Run: headless pygame with SDL's dummy video driver; simulated clock (each Clock.tick advances the game by its frame time, no real sleeping); random seed 0; keys injected as events and as key.get_pressed() state; mouse plan: one left click at the window centre at the start of phase 2, then a move to the lower-right quarter at the start of phase 3.
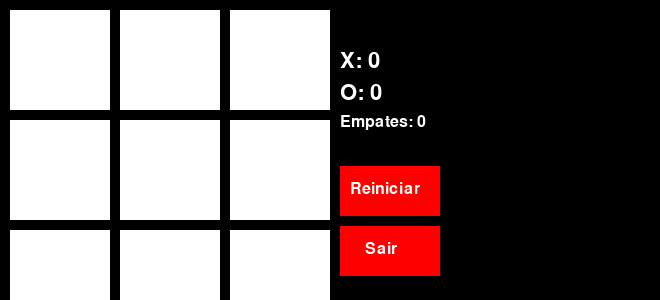
Frame 1 of 4 · flips 1–60 · no input
Frame 2 of 4 · flips 61–180 · clicked the window centre · tapped SPACE, RETURN · held RIGHT (→), D · screen unchanged from frame 1, image omitted
Frame 3 of 4 · flips 181–300 · moved the mouse to the lower-right quarter · held DOWN (↓), S · screen unchanged from frame 2, image omitted
Frame 4 of 4 · flips 301–420 · held LEFT (←), A, UP (↑), W · screen unchanged from frame 3, image omitted

The pygame program that drew these frames:

import pygame

# Inicialização do Pygame
pygame.init()

# Definição das cores
BLACK = (0, 0, 0)
WHITE = (255, 255, 255)
RED = (255, 0, 0)

# Configurações da tela
BOARD_WIDTH = 300
BOARD_HEIGHT = 300
SCORE_X_POS = BOARD_WIDTH + 40
SCORE_Y_POS = 50
SCORE_FONT_SIZE = 32
TIE_FONT_SIZE = 24

WIDTH = BOARD_WIDTH + SCORE_X_POS + 20
HEIGHT = max(BOARD_HEIGHT, SCORE_Y_POS + 4 * SCORE_FONT_SIZE + 70)
FPS = 30

# Configurações do tabuleiro
BOARD_SIZE = 3
CELL_SIZE = BOARD_WIDTH // BOARD_SIZE
CELL_PADDING = 10

# Inicialização da tela do jogo
screen = pygame.display.set_mode((WIDTH, HEIGHT))
pygame.display.set_caption("Jogo da Velha")
clock = pygame.time.Clock()


def draw_board(board):
    screen.fill(BLACK)

    for row in range(BOARD_SIZE):
        for col in range(BOARD_SIZE):
            x = col * (CELL_SIZE + CELL_PADDING) + CELL_PADDING
            y = row * (CELL_SIZE + CELL_PADDING) + CELL_PADDING
            pygame.draw.rect(screen, WHITE, (x, y, CELL_SIZE, CELL_SIZE))

            if board[row][col] == 'X':
                pygame.draw.line(screen, RED, (x + 10, y + 10), (x + CELL_SIZE - 10, y + CELL_SIZE - 10), 4)
                pygame.draw.line(screen, RED, (x + CELL_SIZE - 10, y + 10), (x + 10, y + CELL_SIZE - 10), 4)
            elif board[row][col] == 'O':
                pygame.draw.circle(screen, RED, (x + CELL_SIZE // 2, y + CELL_SIZE // 2), CELL_SIZE // 2 - 10, 4)


def check_win(board, player):
    for row in range(BOARD_SIZE):
        if all(cell == player for cell in board[row]):
            return True

    for col in range(BOARD_SIZE):
        if all(board[row][col] == player for row in range(BOARD_SIZE)):
            return True

    if all(board[i][i] == player for i in range(BOARD_SIZE)):
        return True

    if all(board[i][BOARD_SIZE - 1 - i] == player for i in range(BOARD_SIZE)):
        return True

    return False


def get_empty_cells(board):
    empty_cells = []
    for row in range(BOARD_SIZE):
        for col in range(BOARD_SIZE):
            if board[row][col] == '':
                empty_cells.append((row, col))
    return empty_cells


def minimax(board, depth, maximizing_player):
    scores = {'X': 1, 'O': -1, 'tie': 0}

    if check_win(board, 'X'):
        return scores['X']
    elif check_win(board, 'O'):
        return scores['O']
    elif len(get_empty_cells(board)) == 0:
        return scores['tie']

    if maximizing_player:
        max_score = float('-inf')
        for empty_cell in get_empty_cells(board):
            row, col = empty_cell
            board[row][col] = 'X'
            score = minimax(board, depth + 1, False)
            board[row][col] = ''
            max_score = max(max_score, score)
        return max_score
    else:
        min_score = float('inf')
        for empty_cell in get_empty_cells(board):
            row, col = empty_cell
            board[row][col] = 'O'
            score = minimax(board, depth + 1, True)
            board[row][col] = ''
            min_score = min(min_score, score)
        return min_score


def get_best_move(board):
    best_score = float('-inf')
    best_move = None
    for empty_cell in get_empty_cells(board):
        row, col = empty_cell
        board[row][col] = 'X'
        score = minimax(board, 0, False)
        board[row][col] = ''
        if score > best_score:
            best_score = score
            best_move = (row, col)
    return best_move


def draw_scores(scores):
    font = pygame.font.Font(None, SCORE_FONT_SIZE)
    tie_font = pygame.font.Font(None, TIE_FONT_SIZE)

    x_score_text = font.render(f"X: {scores['X']}", True, WHITE)
    o_score_text = font.render(f"O: {scores['O']}", True, WHITE)
    tie_score_text = tie_font.render(f"Empates: {scores['tie']}", True, WHITE)

    screen.blit(x_score_text, (SCORE_X_POS, SCORE_Y_POS))
    screen.blit(o_score_text, (SCORE_X_POS, SCORE_Y_POS + SCORE_FONT_SIZE))
    screen.blit(tie_score_text, (SCORE_X_POS, SCORE_Y_POS + 2 * SCORE_FONT_SIZE))


def reset_board(board):
    for row in range(BOARD_SIZE):
        for col in range(BOARD_SIZE):
            board[row][col] = ''


def game():
    board = [['' for _ in range(BOARD_SIZE)] for _ in range(BOARD_SIZE)]
    scores = {'X': 0, 'O': 0, 'tie': 0}
    player_turn = True  # True: jogador, False: IA

    restart_button = pygame.Rect(SCORE_X_POS, SCORE_Y_POS + 3 * SCORE_FONT_SIZE + 20, 100, 50)
    restart_text = pygame.font.Font(None, 24).render("Reiniciar", True, WHITE)

    exit_button = pygame.Rect(SCORE_X_POS, SCORE_Y_POS + 3 * SCORE_FONT_SIZE + 80, 100, 50)
    exit_text = pygame.font.Font(None, 24).render("Sair", True, WHITE)

    running = True

    while running:
        for event in pygame.event.get():
            if event.type == pygame.QUIT:
                running = False
            elif event.type == pygame.MOUSEBUTTONDOWN and player_turn:
                if event.button == 1:  # Botão esquerdo do mouse
                    pos = pygame.mouse.get_pos()
                    row = pos[1] // (CELL_SIZE + CELL_PADDING)
                    col = pos[0] // (CELL_SIZE + CELL_PADDING)
                    if row < BOARD_SIZE and col < BOARD_SIZE and board[row][col] == '':
                        board[row][col] = 'O'
                        player_turn = False
            elif event.type == pygame.MOUSEBUTTONDOWN:
                if event.button == 1:  # Botão esquerdo do mouse
                    pos = pygame.mouse.get_pos()
                    if restart_button.collidepoint(pos):
                        reset_board(board)
                        player_turn = True
                    elif exit_button.collidepoint(pos):
                        running = False

        if not player_turn:
            if len(get_empty_cells(board)) > 0:
                row, col = get_best_move(board)
                board[row][col] = 'X'
                player_turn = True

        draw_board(board)
        draw_scores(scores)

        pygame.draw.rect(screen, RED, restart_button)
        screen.blit(restart_text, (SCORE_X_POS + 10, SCORE_Y_POS + 3 * SCORE_FONT_SIZE + 35))

        pygame.draw.rect(screen, RED, exit_button)
        screen.blit(exit_text, (SCORE_X_POS + 25, SCORE_Y_POS + 3 * SCORE_FONT_SIZE + 95))

        pygame.display.flip()

        if check_win(board, 'O'):
            scores['O'] += 1
            pygame.time.wait(100)  # Espera 1 segundo antes de reiniciar o jogo
            reset_board(board)
        elif check_win(board, 'X'):
            scores['X'] += 1
            pygame.time.wait(100)  # Espera 1 segundo antes de reiniciar o jogo
            reset_board(board)
        elif len(get_empty_cells(board)) == 0:
            scores['tie'] += 1
            pygame.time.wait(100)  # Espera 1 segundo antes de reiniciar o jogo
            reset_board(board)


# Executar o jogo
game()
